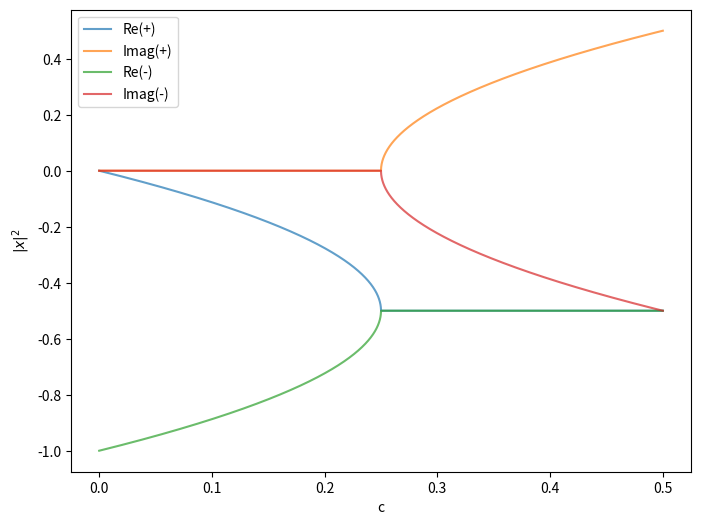

This figure's Python source:

import sys
import math
import numpy as np
from matplotlib import pyplot as plt
from matplotlib.widgets import Button
import random
from typing import Union


# the function required by task b and c
def get_iteration(n1: int, a: Union[float, int], n0: int, y0: Union[int, float]):
    def get_next(_a, n, y):
        # get y_n+1 from y_n
        return 1 / (n + 1) - a * y

    def get_prev(_a, n, y):
        # get y_n - 1 from y_n
        return (1 / n - y) / a

    while n0 < n1:
        y0 = get_next(a, n0, y0)
        n0 += 1
        # print("n = {}, y = {}".format(n0, y0))

    while n0 > n1:
        y0 = get_prev(a, n0, y0)
        n0 -= 1
        # print("n = {}, y = {}".format(n0, y0))

    return y0


def task_a():
    a = 5
    n_list = [1, 5, 10, 20, 30, 50]
    x = np.linspace(0, 1, 10000)

    plt.figure(figsize=(8, 6))

    for n in n_list:
        def f(_x):
            return _x ** n / (_x + a)

        plt.plot(x, f(x), label="n={:d}".format(n))
    plt.xlabel("x")
    plt.ylabel("Integrand")
    plt.legend()
    plt.title("Integrand of the series for a = 5 and different values for n")
    plt.show()


def task_b():
    # some examples
    a = 5
    n0 = 1
    y0 = 1
    n1 = 4

    # analytically determined
    y1 = 1 / 4 - 5 * (1 / 3 + 45 / 2)

    assert math.isclose(get_iteration(n1, a, n0, y0), y1)
    assert math.isclose(get_iteration(n0, a, n1, y1), y0)

    a = 1
    n0 = 0
    y0 = 0
    n1 = 3

    # analytically determined
    y1 = 1 / 3 + 1 / 2

    assert math.isclose(get_iteration(n1, a, n0, y0), y1)
    assert math.isclose(get_iteration(n0, a, n1, y1), y0)


def task_c():
    # from the bottom
    a = 5
    n_list = list(range(30 + 1))
    y0 = math.log((1 + a) / a)

    y_list = [get_iteration(n, a, n_list[0], y0) for n in n_list]

    # plot setup
    plt.figure(figsize=(8, 6))
    plt.plot(n_list, y_list)
    plt.xlabel("n")
    plt.ylabel("y")
    plt.title("The series diverges when iterating towards larger values for n")
    plt.show()

    # from the top
    n_list = list(reversed(range(30, 50 + 1)))

    fig, ax = plt.subplots(figsize=(8, 6))
    plt.subplots_adjust(bottom=0.2)

    # choose arbitrary y0 at first
    lines, = plt.plot(n_list, [get_iteration(n, a, n_list[0], 0) for n in n_list])

    def new_plot(mouse_event):
        nonlocal lines, n_list
        # experiment with random starting values
        _y0 = random.randint(-10000, 10000)
        _y_list = [get_iteration(n, a, n_list[0], _y0) for n in n_list]

        # the series always converges for any y0
        # just change the label and ydata of the lines object
        lines.set_ydata(_y_list)
        lines.set_label("y0 = {}".format(_y0))
        # refresh the plot's legend
        ax.legend(loc="upper left")
        # redraw the plot
        plt.draw()

    ax.set_xlabel("n")
    ax.set_ylabel("y")
    ax.set_ylim((-10000, 10000))
    plt.title("The series converges when iterating towards smaller values for n")

    # add a button to redraw the plot with a new (random) starting value for the series
    ax_button = plt.axes([0.70, 0.05, 0.2, 0.075])
    button = Button(ax_button, "Click me!")
    button.on_clicked(new_plot)

    plt.show()


def praesenz():
    c = np.linspace(0, 1 / 2, 10000, dtype=np.complex64)

    plt.figure(figsize=(8, 6))

    def solution1(x):
        return (-1 + np.sqrt(1 - 4 * x)) / 2

    def solution2(x):
        return (-1 - np.sqrt(1 - 4 * x)) / 2

    y1 = solution1(c)
    y2 = solution2(c)

    # c for plotting must be real
    c = np.real(c)

    plt.plot(c, np.real(y1), label="Re(+)", alpha=0.7)
    plt.plot(c, np.imag(y1), label="Imag(+)", alpha=0.7)
    plt.plot(c, np.real(y2), label="Re(-)", alpha=0.7)
    plt.plot(c, np.imag(y2), label="Imag(-)", alpha=0.7)

    plt.xlabel("c")
    plt.ylabel(r"$\vert x \vert^2$")
    plt.legend()
    plt.show()


def main(argv: list) -> int:
    praesenz()
    # task_a()
    # task_b()
    # task_c()
    return 0


if __name__ == "__main__":
    main(sys.argv)
